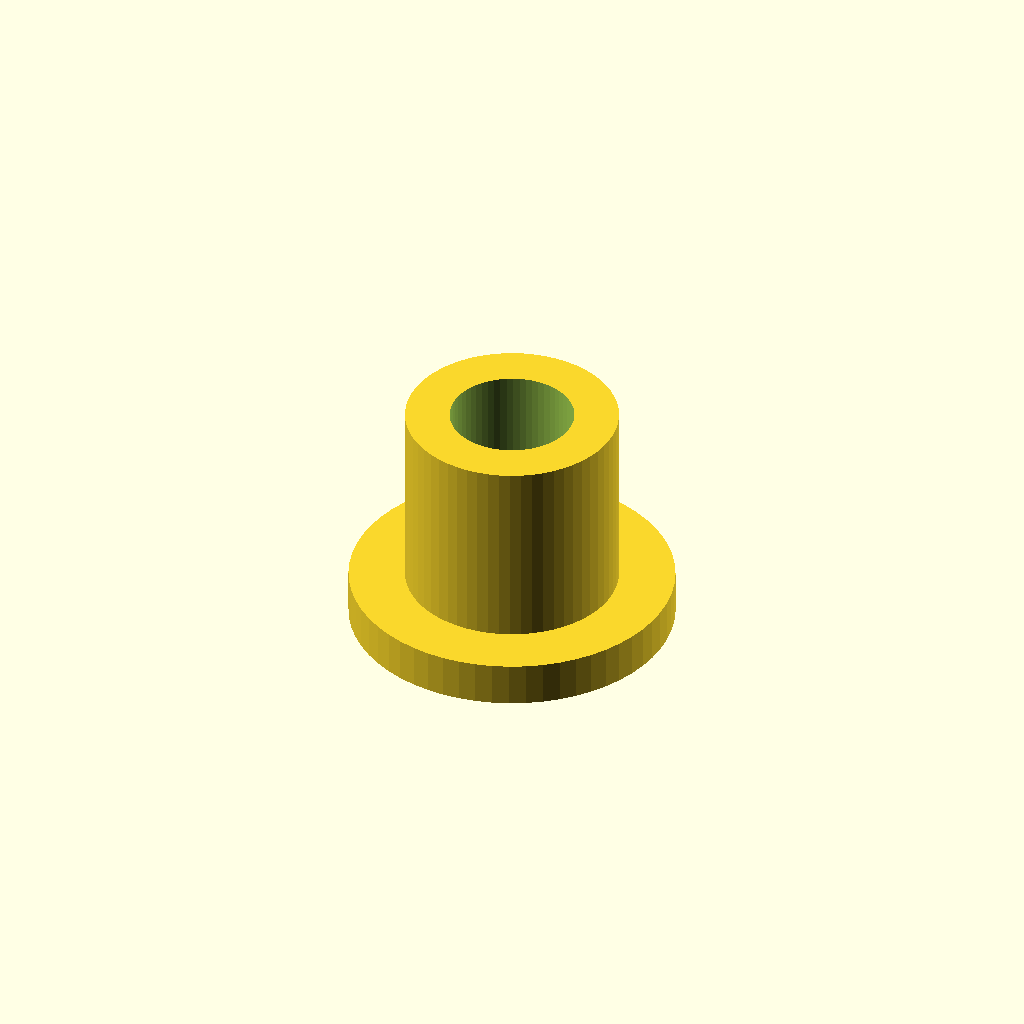
Cell 1: rendered with the file's own defaults.
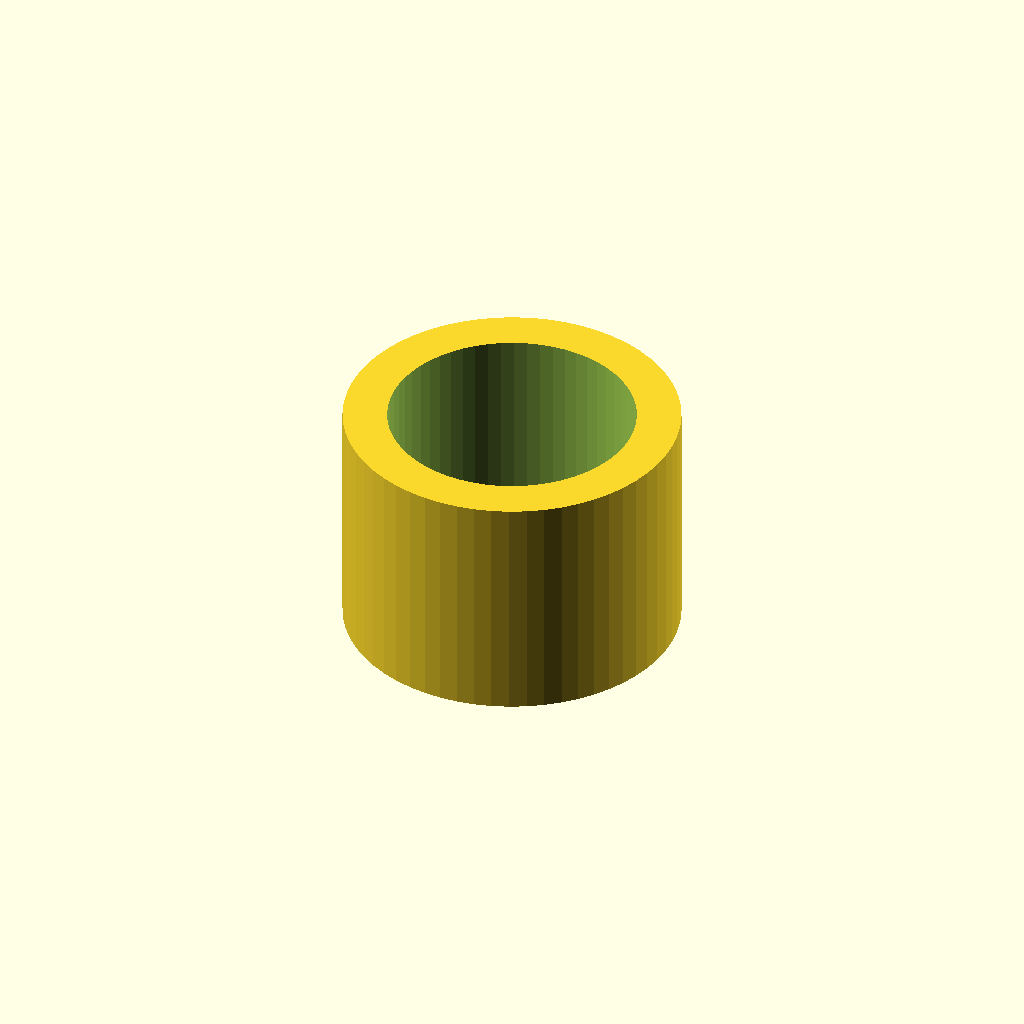
Cell 2 — thread_d set to 16.8, the other parameters unchanged.
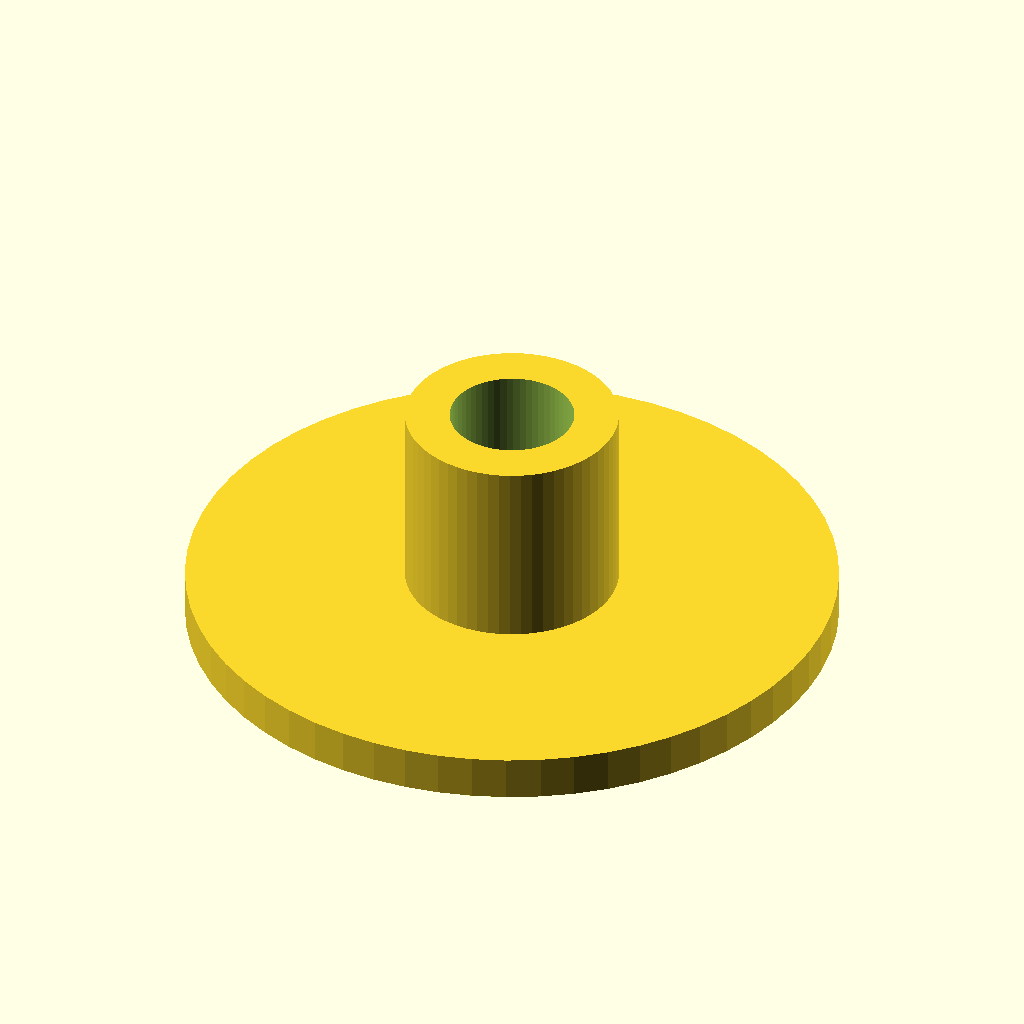
Cell 3: base_d = 44 (everything else at default).
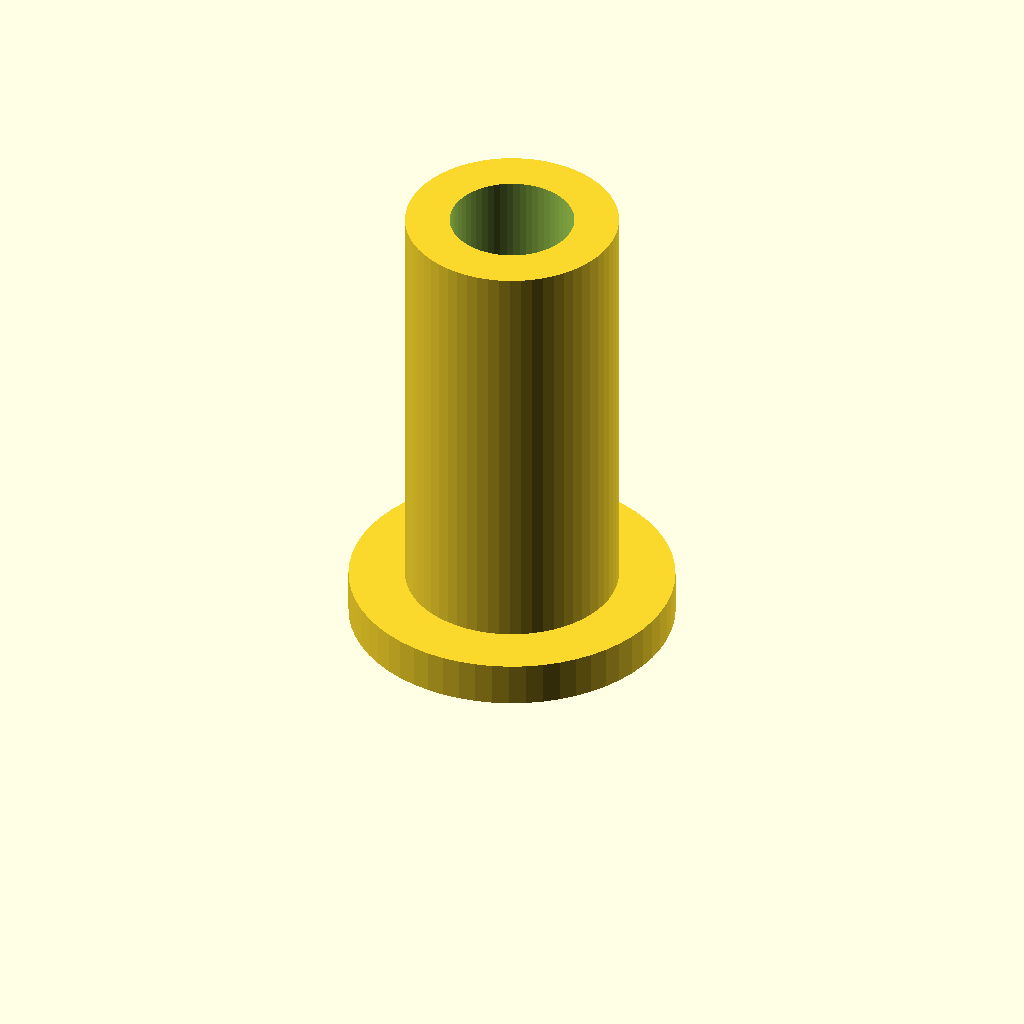
Cell 4 — height set to 32, the other parameters unchanged.
All cells are drawn from one camera (rotation 55°, 0°, 25°, orthographic, colour scheme Cornfield), so only the parameter changes between them.
OpenSCAD source file optional_data/data/parts/part_0210.scad:
// Threaded mounting boss.
$fn = 60;
eps = 0.02;
thread_d = 8.4;
base_d = 22;
height = 16;
difference() { union() { cylinder(d=base_d,h=3); cylinder(d=thread_d+6,h=height); } translate([0,0,-eps]) cylinder(d=thread_d,h=height+2*eps); }
Parameter table extracted from the source (name, type, default, range or options):
eps: number, default 0.02
thread_d: number, default 8.4
base_d: number, default 22
height: number, default 16
